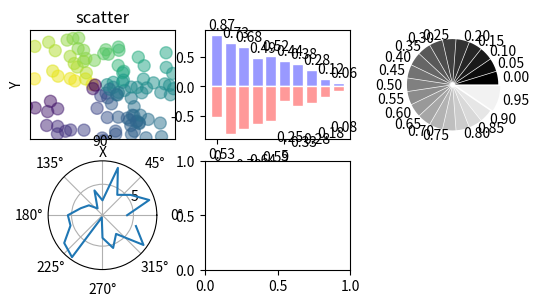

The matplotlib source for this figure: (Note: this script raises an exception after producing the figure.)
#encoding=utf-8
import numpy as np

def main():
    import matplotlib.pyplot as plt
    '''
    x = np.linspace(-np.pi,np.pi,256,endpoint=True)
    c,s = np.cos(x),np.sin(x)
    plt.figure(1)
    plt.plot(x,c,color="blue",linewidth=1.0,linestyle="-",label="COS",alpha=0.5)
    plt.plot(x,s,"r*",label="SIN")
    plt.title("COS & SIN")
    ax = plt.gca()
    ax.spines["right"].set_color("none")
    ax.spines["top"].set_color("none")
    ax.spines["left"].set_position(("data",0))
    ax.spines["bottom"].set_position(("data",0))

    plt.xticks([-np.pi,-np.pi/2,np.pi/2,np.pi])
    plt.yticks(np.linspace(-1,1,5,endpoint=True))
    #图例
    plt.legend(loc="upper left")
    #网格
    plt.grid()
    #填充
    plt.fill_between(x,np.abs(x)<0.5,c,c>0.5,color="green",alpha=0.25)

    plt.show()
    '''

    #scatter
    fig = plt.figure()
    ax = fig.add_subplot(3,3,1)
    n=128
    X = np.random.normal(0,1,n)
    Y = np.random.normal(0,1,n)
    T = np.arctan2(Y,X)
    # plt.axes([0.025,0.025,0.95,0.95])
    ax.scatter(X,Y,s=75,c=T,alpha=.5)
    #X和Y的范围
    plt.xlim(-1.5,1.5),plt.xticks([])
    plt.ylim(-1.5,1.5),plt.yticks([])

    plt.axis()
    plt.title("scatter")
    plt.xlabel("X")
    plt.ylabel("Y")

    #bar
    fig.add_subplot(3,3,2)
    n=10
    X = np.arange(n)
    Y1 = (1-X/float(n)) * np.random.uniform(0.5,1.0,n)
    Y2 = (1-X/float(n)) * np.random.uniform(0.5,1.0,n)

    plt.bar(X,+Y1,facecolor='#9999ff',edgecolor='white')
    plt.bar(X,-Y2,facecolor='#ff9999',edgecolor='white')

    #添加注释
    for x,y in zip(X,Y1):
        plt.text(x+0.4,y+0.05,'%.2f'% y,ha='center',va='bottom')
    for x,y in zip(X,Y2):
        plt.text(x+0.4,-y-0.5,'%.2f'% y,ha='center',va='top')


    #Pie
    fig.add_subplot(3,3,3)
    n = 20
    Z = np.ones(n)
    Z[-1] *= 2
    plt.pie(Z,explode=Z * .05,colors=['%f' % (i/float(n)) for i in range(n)],
            labels=['%.2f' % (i/float(n)) for i in range(n)])
    plt.gca().set_aspect('equal')
    plt.xticks([]),plt.yticks([])

    #polar
    fig.add_subplot(3,3,4,polar = True)
    n = 20
    theta = np.arange(0.0,2 * np.pi ,2 * np .pi/n)
    radii = 10 * np.random.rand(n)
    # plt.plot(theta,radii)
    plt.polar(theta,radii)

    #heatmap
    fig.add_subplot(3,3,5)
    from matplotlib import cm
    data = np.random.rand(3,3)
    cmap = cm.Blues
    map = plt.imshow(data,Interpolation='nearest',cmap=cmap,aspect='auto',vmin=0,vmax=1)

    #3D
    from mpl_toolkits.mplot3d import Axes3D
    ax=fig.add_subplot(3,3,6,projection='3d')
    ax.scatter(1,1,3,s=100)

    #hot map
    fig.add_subplot(3,1,3)
    def f(x,y):
        return (1 - x/2 + x ** 5 + y ** 3) * np.exp(-x**2-y**2)
    n = 256
    x = np.linspace(-3,3,n)
    y = np.linspace(-3,3,n)
    X,Y = np.meshgrid(x,y)
    plt.contourf(X,Y,f(X,Y),8,alpha = .75,cmap=plt.cm.hot)

    plt.show()

if __name__ == '__main__':
    main()